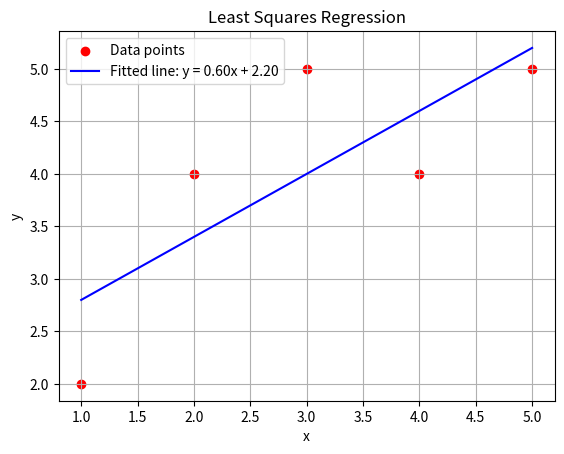

Recreate this plot in Python.
import numpy as np
import matplotlib.pyplot as plt

def least_squares_regression(x, y):
    # Calculate the sums required for the least squares formulas
    n = len(x)
    sum_x = np.sum(x)
    sum_y = np.sum(y)
    sum_xy = np.sum(x * y)
    sum_x_squared = np.sum(x ** 2)
    
    # Calculate the slope (m) and intercept (b)
    m = (n * sum_xy - sum_x * sum_y) / (n * sum_x_squared - sum_x ** 2)
    b = (sum_y - m * sum_x) / n
    
    return m, b

# Example data
x = np.array([1, 2, 3, 4, 5])
y = np.array([2, 4, 5, 4, 5])

# Compute the best fit line
m, b = least_squares_regression(x, y)

# Generate the fitted line using the slope and intercept
y_fit = m * x + b

# Plot the original data and the fitted line
plt.scatter(x, y, color='red', label='Data points')
plt.plot(x, y_fit, color='blue', label=f'Fitted line: y = {m:.2f}x + {b:.2f}')
plt.xlabel('x')
plt.ylabel('y')
plt.legend()
plt.grid(True)
plt.title("Least Squares Regression")
plt.show()

# Output the slope and intercept
print(f"Slope (m): {m:.2f}")
print(f"Intercept (b): {b:.2f}")